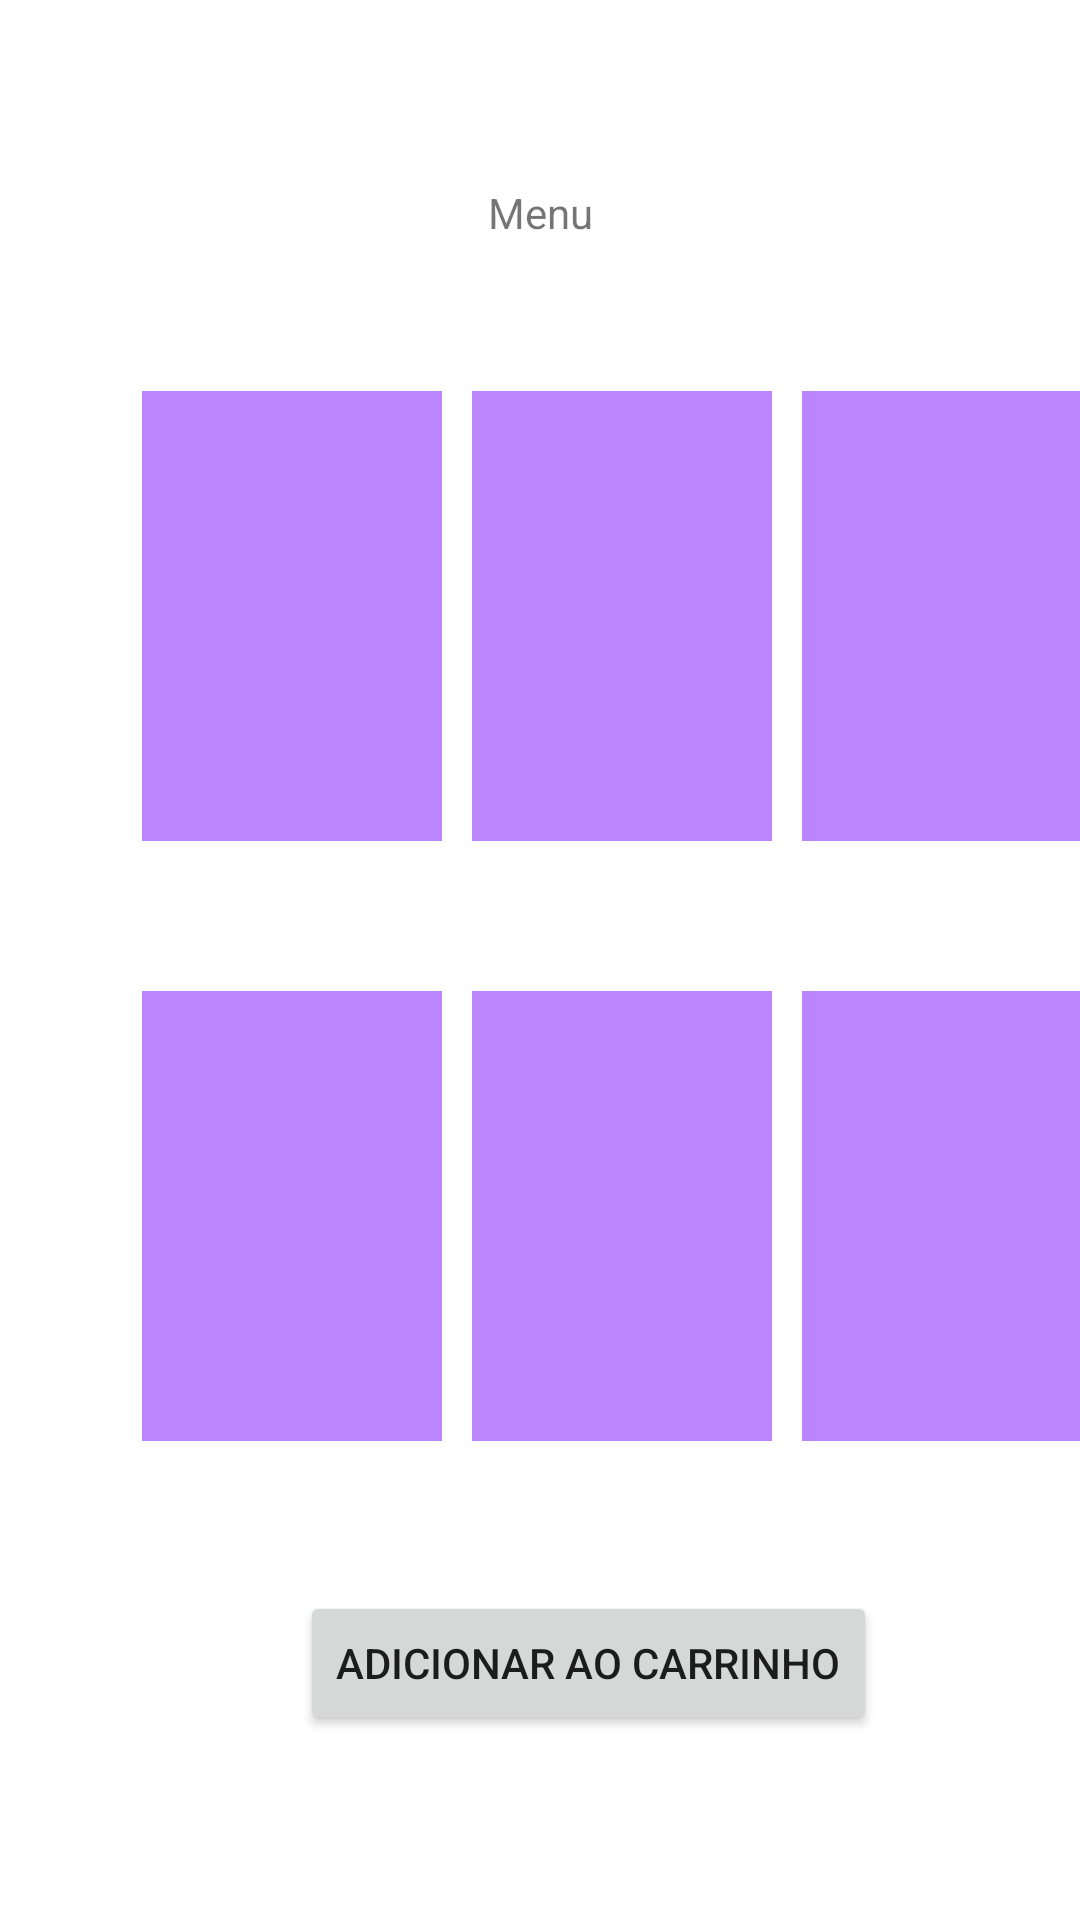

Reconstruct the res/layout file that produces this screen, plus the resources it refers to.
<!-- AndroidManifest.xml: application theme Theme.PaiterCafe -->
<!-- res/layout/activity_menu.xml -->
<?xml version="1.0" encoding="utf-8"?>
<androidx.constraintlayout.widget.ConstraintLayout
    xmlns:android="http://schemas.android.com/apk/res/android"
    xmlns:tools="http://schemas.android.com/tools"
    android:layout_height="match_parent"
    android:layout_width="match_parent"
    android:orientation="vertical"

    >
    

    <LinearLayout
        android:orientation="vertical"
        android:layout_width="match_parent"
        android:layout_height="match_parent"
        android:gravity="center"

        >



        <TextView
            android:layout_width="match_parent"
            android:layout_height="wrap_content"
            android:text="@string/Menu"
            android:textAlignment="center"
            android:layout_marginBottom="50dp"
            />
        

        <LinearLayout
            android:layout_marginLeft="25dp"
            android:layout_width="match_parent"
            android:layout_height="wrap_content">

            <View
                android:id="@+id/card1"
                android:layout_width="100dp"
                android:layout_height="150dp"
                android:layout_marginLeft="10dp"
                android:background="@color/purple_200"
                />
            <View
                android:id="@+id/card2"
                android:background="@color/purple_200"
                android:layout_width="100dp"
                android:layout_marginLeft="10dp"
                android:layout_height="150dp"/>
            <View
                android:id="@+id/card3"
                android:layout_marginLeft="10dp"
                android:background="@color/purple_200"
                android:layout_width="100dp"
                android:layout_height="150dp"/>

        </LinearLayout>
        
        <LinearLayout
            android:layout_marginLeft="25dp"
            android:layout_marginTop="50dp"
            android:layout_width="match_parent"
            android:layout_height="wrap_content"
            >
            <View
                android:id="@+id/card4"
                android:layout_width="100dp"
                android:layout_height="150dp"
                android:layout_marginLeft="10dp"
                android:background="@color/purple_200"
                />
            <View
                android:id="@+id/card5"
                android:layout_width="100dp"
                android:layout_height="150dp"
                android:layout_marginLeft="10dp"
                android:background="@color/purple_200"
                />
            <View
                android:id="@+id/card6"
                android:layout_width="100dp"
                android:layout_height="150dp"
                android:layout_marginLeft="10dp"
                android:background="@color/purple_200"

                />

        </LinearLayout>

        <LinearLayout
            android:layout_width="match_parent"
            android:layout_height="wrap_content"
            android:orientation="vertical"
            >

            <Button
                android:layout_width="wrap_content"
                android:layout_height="wrap_content"
                android:text="@string/carrinhho"
                android:layout_marginTop="50dp"
                android:layout_marginLeft="100dp"

                />
            
            <LinearLayout
                android:id="@+id/containerQuantidade"
                android:layout_width="wrap_content"
                android:layout_height="wrap_content"
                android:layout_gravity="center"
                android:visibility="gone"
                >


                <EditText
                    android:id="@+id/quantidade"
                    android:layout_width="200dp"
                    android:layout_height="wrap_content"
                    android:hint="@string/quantidade"
                    android:textAlignment="center"

                    />
                <Button
                    android:layout_width="wrap_content"
                    android:layout_height="wrap_content"
                    android:text="@string/confirmar"
                    android:layout_marginLeft="15dp"

                    />


            </LinearLayout>





        </LinearLayout>



    </LinearLayout>






</androidx.constraintlayout.widget.ConstraintLayout>
<!-- resources referenced by this layout -->
<resources>
  <string name="Menu">Menu</string>
  <string name="carrinhho">Adicionar ao carrinho</string>
  <string name="confirmar">Confirmar</string>
  <string name="quantidade">Digite a quantidade</string>
  <style name="Theme.PaiterCafe" parent="Theme.MaterialComponents.DayNight.DarkActionBar">
          
          <item name="colorPrimary">@color/purple_500</item>
          <item name="colorPrimaryVariant">@color/purple_700</item>
          <item name="colorOnPrimary">@color/white</item>
          
          <item name="colorSecondary">@color/teal_200</item>
          <item name="colorSecondaryVariant">@color/teal_700</item>
          <item name="colorOnSecondary">@color/black</item>
          
          <item name="android:statusBarColor">?attr/colorPrimaryVariant</item>
          
      </style>
  <!-- not gathered from this repository: default colours our renderer supplied (Android Studio template values) -->
  <color name="purple_200">#FFBB86FC</color>
  <color name="purple_500">#FF6200EE</color>
  <color name="purple_700">#FF3700B3</color>
  <color name="teal_200">#FF03DAC5</color>
  <color name="teal_700">#FF018786</color>
  <color name="black">#FF000000</color>
  <color name="white">#FFFFFFFF</color>
</resources>
